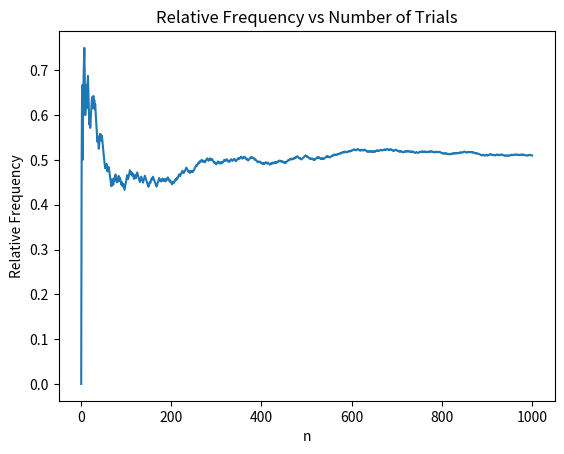

Generate this figure with matplotlib:
import numpy as np
import matplotlib.pyplot as plt

# Possible outcomes
a = [0, 1]

# Number of trials from 1 to 1000
n = np.arange(1, 1001)

# Perform 1000 random experiments
results = np.random.choice(a, size=1000)

# Calculate the relative frequency of 1
Rf = np.cumsum(results) / n

# Question 2 answer: For n = 3, there are 2^3 = 8 possible outcomes.

# Plot relative frequency versus the number of trials
plt.plot(n, Rf)
plt.xlabel("n")
plt.ylabel("Relative Frequency")
plt.title("Relative Frequency vs Number of Trials")

# Save and display the graph
plt.savefig("HW1_1.png")
plt.show()
